Run: headless pygame with SDL's dummy video driver; simulated clock (each Clock.tick advances the game by its frame time, no real sleeping); random seed 0; keys injected as events and as key.get_pressed() state; mouse plan: one left click at the window centre at the start of phase 2, then a move to the lower-right quarter at the start of phase 3.
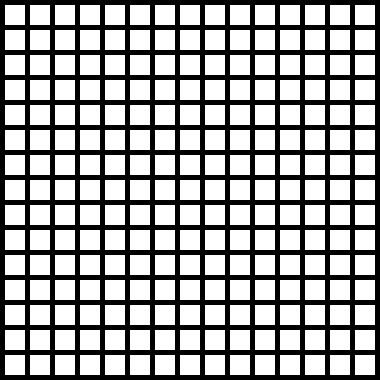
Frame 1 of 4 · flips 1–60 · no input
Frame 2 of 4 · flips 61–180 · clicked the window centre · tapped SPACE, RETURN · held RIGHT (→), D · screen unchanged from frame 1, image omitted
Frame 3 of 4 · flips 181–300 · moved the mouse to the lower-right quarter · held DOWN (↓), S · screen unchanged from frame 2, image omitted
Frame 4 of 4 · flips 301–420 · held LEFT (←), A, UP (↑), W · screen unchanged from frame 3, image omitted

The pygame program that drew these frames:

import pygame

BLACK = (0,0,0)
WHITE = (255,255,255)
GREEN = (0,255,0)
RED = (255,0,0)
#Defining Colors
height = 20
width = 20
margin = 5
#Make a 2d grid with age and Neighbor tracking
#hopefully later on to make finding cells to kill, stay or grow
#create a search function with a hash table(s)? so if Alive, and neghbors >= 2
# it gets dropped in the keep alive
#less than that, the cell dies and the age is reset
#more than that it runs a spawn function
#change colors based on generation !
grid = {}
for x in range(15):
    for y in range(15):
        grid[(x,y)] = {'Alive':False, 'Age':0, 'Neighbors':0}

#hash table to hold cells that are alive to prevent excessive executions
#alive = {} #alive[x] = True

def i_am_alive(grid_in):
    #THIS IS A BONUS THING TO ADD AFTER EVERYTHING WORKS
    #checks to see if the cell is alive and populates the hash table
    for x in grid_in:
        if grid_in[x]['Alive'] == True:
            alive[x] = True
        elif grid_in[x] in alive:
            del alive[x]
    
    """
    if grid[cell_in]['Alive'] == True:
        alive[cell_in] = True
    else
        del alive[cell_in]    
    """
def get_neighbors(cell_in):
    #will need to splt the tuple somewhere either here, or in rules of life
    print(cell_in)
    

def rules_of_life(grid_in):
    #searches grid for alive tiles
    #can also put alive cells in hash table for quicker access
    #Test 1 below > Works > returns something > further testing required
    #!!!!!!!!!!!!# THIS SHOULD JUST TAKE IN THE CELL > UPDATE IT AND THEN RETURN IT BACK INTO THE MAIN ARRAY!!!!!#

        
    #alive = {}
    
    



    # below, just x is the coordinates
    #grid_in[x] is the object assigned to that
    #checking the neighbors below might be able to be it's own function just for cleaner code

    for i in grid_in:
        alive_neighbors = 0
        dead_neighbors = 0
        # set a list of variables here to all possibilites
        # create a function that takes two inputs and increments counters as needed instead or retyping retyping
        x,y = i
        ax = x - 1 # this is the coord of current cell's x coord - 1
        ay = y - 1 # this is the coord of current cell's y coord - 1
        bx = x + 1 # this is the coord of current cell's x coord + 1 
        by = y + 1 # this is the coord of current cell's y coord + 1
        #TOP ROW OF NEIGHBORS
        if (x-1) > -1 and (y-1) > -1: #check "upper left neighbor"
            if grid_in[(x-1,y-1)]['Alive'] == True:
                alive_neighbors += 1
            else:
                dead_neighbors += 1

        if (y-1) > -1: #check neighbor directly above
            if grid_in[(x+0,y-1)]['Alive'] == True:
                alive_neighbors += 1
            else:
                dead_neighbors += 1
        
        if (x+1) < 14 and  (y-1) > -1: #check neighbor "upper right"
            if grid_in[(x+1,y-1)]['Alive'] == True:
                alive_neighbors += 1
            else:
                dead_neighbors += 1
        ##MIDDLE ROW OF NEIGHBORS##

        if (x-1) > -1: #check neighbor to the left
            if grid_in[(x-1,y+0)]['Alive'] == True:
                alive_neighbors += 1
            else:
                dead_neighbors += 1
        
        if (y+1) < 14: #check neighbor to the right
            if grid_in[(x+0,y+1)]['Alive'] == True:
                alive_neighbors += 1
            else:
                dead_neighbors += 1

        ##BOTTOM ROW OF NEIGHBORS##

        if (x-1) > -1 and  (y+1) < 14: #check neighbor below to the left
            if grid_in[(x-1,y+1)]['Alive'] == True:
                alive_neighbors += 1
            else:
                dead_neighbors += 1

        if (y+1) < 14: #check neighbor directly below
            if grid_in[(x+0,y+1)]['Alive'] == True:
                alive_neighbors += 1
            else:
                dead_neighbors += 1

        if (x+1) < 14 and  (y+1) < 14: #check neighbor below right
            if grid_in[(x+1,y+1)]['Alive'] == True:
                alive_neighbors += 1
            else:
                dead_neighbors += 1

        #final place for logic here
        #if a live cell has  < 2 alive neighbors or > than 3 neighbors it dies
        # else it lives
        # if a dead cell has 3 alive neighbors it becomes alive
        # 
        if grid_in[x,y]['Alive'] == True:
            if alive_neighbors < 2 or alive_neighbors > 3:
                grid_in[x,y]['Alive'] = False
        if grid_in[x,y]['Alive'] == False:
            if alive_neighbors == 3:
                grid_in[x,y] = True       
        #checking something here will not remain in final
        #print(grid_in)
def main():
    

    pygame.init()
    clock = pygame.time.Clock()
    
    screen = pygame.display.set_mode((380,380))
    done = False
    running = False
    pygame.display.set_caption("The Game of Life")

    #CLICK TO SET INITIAL STATE
    while not done:
        for event in pygame.event.get():  
            if event.type == pygame.QUIT:
                done = True
                
            elif event.type == pygame.MOUSEBUTTONDOWN:
                pos = pygame.mouse.get_pos()
                column = pos[0] // (width + margin)
                row = pos[1] // (height + margin)
                if grid[(row,column)]['Alive'] == False:
                    grid[(row,column)]['Alive'] = True
                else:
                    grid[(row,column)]['Alive'] = False
            elif event.type == pygame.KEYDOWN:
                
                if event.key == pygame.K_SPACE:
                    
                    if running == False:
                        print('running')
                        running = True
                    else:
                        print('not running') 
                        running = False
        #print(grid)
        #TEST ONGOING
        if running == True:
            (rules_of_life(grid))
            #i_am_alive(grid)
            #print(alive)
            
        #Checks for alive tiles and changes color accordingly
        for row in range(15):
            for column in range (15):
                color = WHITE
                if grid[(row,column)]['Alive'] is True:
                    color = GREEN
                pygame.draw.rect(screen,
                                color,
                                [(margin + width) * column + margin,
                                (margin + height) * row + margin,
                                width,
                                height])
        
        
        
        #|Animation test function Below, should be removed **Epilepsy Warning**
        #if running == True:
                #else:
            #for x in grid:
                #if grid[x]['Alive'] == False:
                    #grid[x]['Alive'] = True
                #else:
                    #grid[x]['Alive'] = False


        #TESTING LOOP FLIPS COLOR
        #for event in pygame.event.get():
            #if event.type == pygame.QUIT:
                #done = True
            #else:
                #for x in grid:
                    #if grid[x]['Alive'] == False:
                        #grid[x]['Alive'] = True
                    #else:
                        #grid[x]['Alive'] = False
        #This changes color based on what's going on
        
    #pygame.draw.rect(screen,WHITE,[0,0,height,width]) #draws a rect at the upper left hand side of the screen
        
        clock.tick(60) #limit to 60 FPS
        
        pygame.display.flip()
    


            

if __name__ == "__main__":
    main()

    class Layout():
        def is_alive(self, x, y):
            return self.get_bool(x,y,'alive')
        
        def render(self):
            alive = self.is_alive
